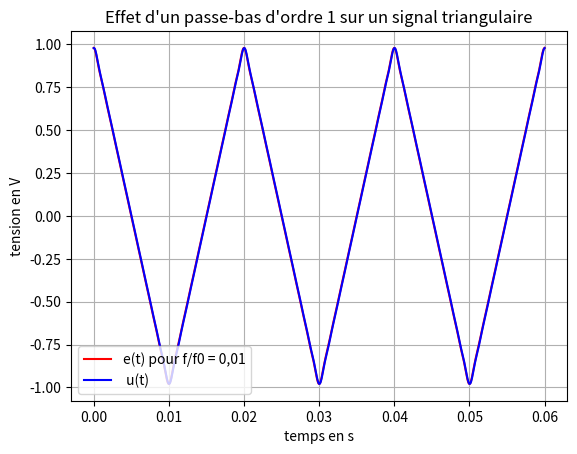
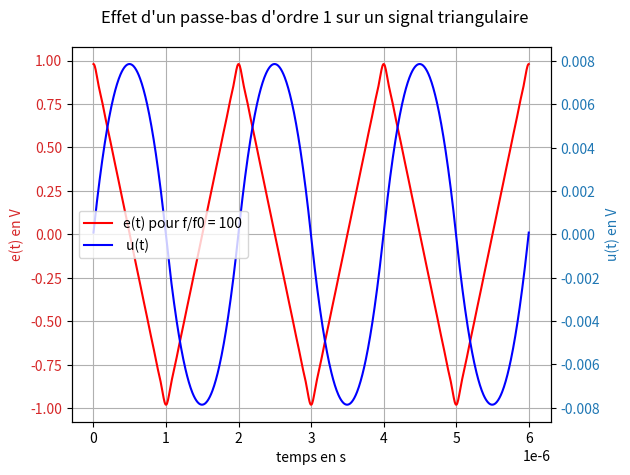

Reproduce these figures in Python, in order.
# Effet d'un passe-bas du premier ordre sur un signal triangulaire
# On importe les bibliothèques numpy (pour faire des tableaux de valeurs) et pyplot (pour les graphes).
import numpy as np
import matplotlib.pyplot as plt
from math import pi

# On définit le signal d'entrée
def e(t, f):
	a = 0 # Correspond à la moyenne du signal d'entrée (ajustable)
	for i in range (10):
		a = a + 8 / (pi* (2*i+1) )**2 * np.cos ( 2* pi * (2*i+1) * f * t )
	return a # Il y a 10 termes dans la somme, de f à 19f

# On définit la fonction de transfert passe-bas du premier ordre:
H0 = 1 # gain statique, modifiable
f0 = 5000 # fréquence propre du filtre, modifiable

def H(f):
	return H0 / (1 + 1j * f/f0 )

# La phase en radian
def phase (f):
	return np.angle ( H(f) )

# Le gain
def gain(f):
	return np.abs ( H(f) )

# La fonction de sortie
a = 0 # Moyenne de e(t) (modifiable)
def u(t, f):
	b = H0 * a
	for i in range (10):
		b = b + gain( (2*i+1) * f) * 8 / (pi* (2*i+1) )**2 * np.cos (2*pi* (2*i+1) *f *t + phase((2*i+1)*f))
	return b

# Tracés de e(t) et de u(t)

f= f0/100 # Fréquence du signal d'entrée en Hz
tmax = 3/f # J'ai choisi de tracer e(t) et u(t) sur 3 périodes.
t = np.linspace ( 0, tmax, 1000) # J'ai pris n = 1000 points
plt.plot ( t, e(t, f), 'r', label = "e(t) pour f/f0 = 0,01")
plt.plot (t, u(t, f), 'b', label= " u(t)")
plt.xlabel("temps en s")
plt.ylabel("tension en V")
plt.legend ()
plt.title ("Effet d'un passe-bas d'ordre 1 sur un signal triangulaire")
plt.grid()


fig, ax1 = plt.subplots()
fig.suptitle("Effet d'un passe-bas d'ordre 1 sur un signal triangulaire")

f= 100*f0 # Fréquence du signal d'entrée en Hz
tmax = 3/f
t = np.linspace ( 0, tmax, 1000 )

color = 'tab:red'
ax1.plot(t, e(t, f), 'r', label = "e(t) pour f/f0 = 100")
ax1.set_xlabel('temps en s')
ax1.set_ylabel('e(t) en V', color=color)
ax1.tick_params(axis='y', labelcolor=color)
ax1.grid(True)

ax2 = ax1.twinx()  # initialise un second axe qui partage le même axe x

color = 'tab:blue'
ax2.plot(t, u(t, f), 'b', label= " u(t)")
ax2.set_ylabel('u(t) en V', color=color)
ax2.tick_params(axis='y', labelcolor=color)


# On affiche une légende
lines, labels = ax1.get_legend_handles_labels()
lines2, labels2 = ax2.get_legend_handles_labels()
ax2.legend(lines + lines2, labels + labels2, loc=0)

fig.tight_layout()

# Et pour voir le tout…
plt.show ()